Run: headless pygame with SDL's dummy video driver; simulated clock (each Clock.tick advances the game by its frame time, no real sleeping); random seed 0; keys injected as events and as key.get_pressed() state; no mouse input.
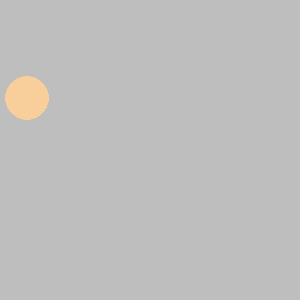
Frame 1 of 4 · flips 1–60 · no input
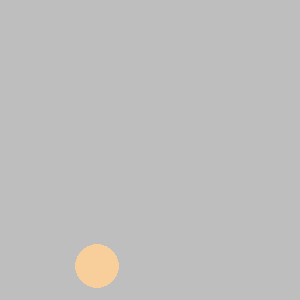
Frame 2 of 4 · flips 61–180 · tapped SPACE, RETURN · held RIGHT (→), D
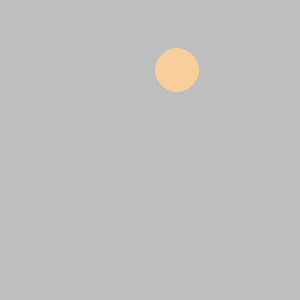
Frame 3 of 4 · flips 181–300 · held DOWN (↓), S
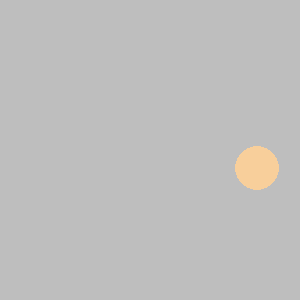
Frame 4 of 4 · flips 301–420 · held LEFT (←), A, UP (↑), W

The pygame program that drew these frames:

import pygame
import sys
import random


# You will implement this module ENTIRELY ON YOUR OWN!

# TODO: Create a Ball class.

class Ball:
    def __init__(self, screen):
        self.screen = screen
        self.radius = random.randint(10, 30)
        self.x = random.randint(self.radius, 300 - self.radius)
        self.y = random.randint(self.radius, 300 - self.radius)
        self.speed_x = random.randint(3, 8)
        self.speed_y = random.randint(3, 8)
        self.color = (
            random.randint(0, 255),
            random.randint(0, 255),
            random.randint(0, 255),
        )

    def move(self):
        self.x += self.speed_x
        self.y += self.speed_y

        if self.x-self.radius<=0 or self.x+self.radius>=300:
            self.speed_x=-self.speed_x

        if self.y-self.radius<=0 or self.y+self.radius>=300:
            self.speed_y=-self.speed_y
       



             

    def draw(self):
        pygame.draw.circle(self.screen, self.color, (self.x, self.y), self.radius)


    
# TODO: Possible member variables: screen, color, x, y, radius, speed_x, speed_y
# TODO: Methods: __init__, draw, move


def main():
    pygame.init()
    screen = pygame.display.set_mode((300, 300))
    pygame.display.set_caption('Bouncing Ball')
    screen.fill(pygame.Color('gray'))
    clock = pygame.time.Clock()

    ball1 = Ball(screen)

    while True:
        for event in pygame.event.get():
            if event.type == pygame.QUIT:
                sys.exit()

        clock.tick(60)
        screen.fill(pygame.Color('gray'))

        ball1.move()
        ball1.draw()

        pygame.display.update()


main()


# Optional challenges (if you finish and want do play a bit more):
#   After you get 1 ball working make a few balls (ball2, ball3, etc) that start in different places.
#   Make each ball a different color
#   Make the screen 1000 x 800 to allow your balls more space (what needs to change?)
#   Make the speed of each ball randomly chosen (1 to 5)
#   After you get that working try making a list of balls to have 100 balls (use a loop)!
#   Use random colors for each ball
